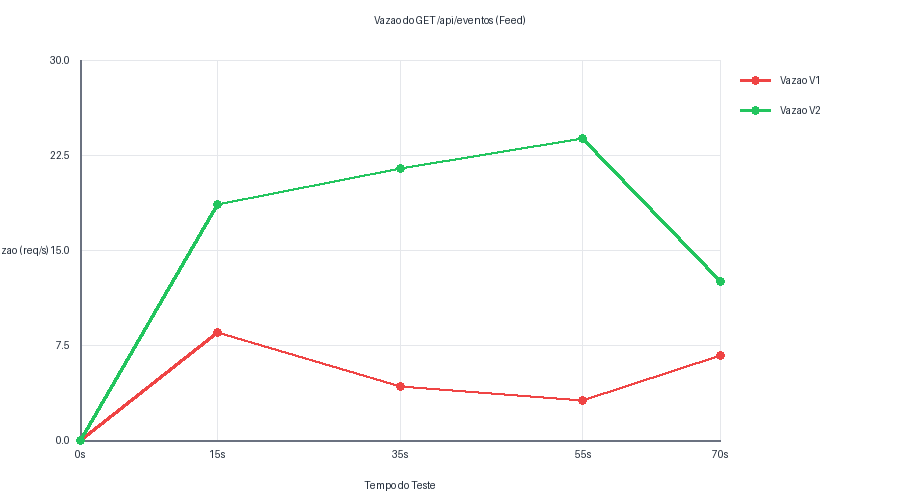

The data file committed next to this chart (first rows):
tempo; vus; vazao_v1; vazao_v2
0; 0; 0.0; 0.0
15; 3; 8.5; 18.6
35; 8; 4.2; 21.4
55; 15; 3.1; 23.8
70; 0; 6.7; 12.5
